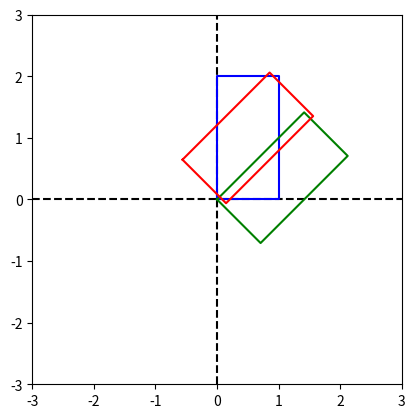

Source code (Python):
'''
datecreated: 190930
objective: demonstrate rotational matrix. not always easy to figure out
BONUS: demosntrate translation as well in same matrix

general steps:
1. plot a simple rectangle
2. plot a rectangle rotated about origin
3. plot a rectangle rotated about any given center

'''


import numpy as np
import matplotlib.pyplot as plt

# original matrix
orig = np.array([[0,0],[1,0],[1,2],[0,2],[0,0]]) # Nx2

# rotational parameter
xcent = 0.5
ycent = 1.0
angle = 45

# rotated about origin
theta = np.radians(45)
c,s = np.cos(theta),np.sin(theta)
R=np.array([
    [c,-s],
    [s,c]    ]) # 2x2

rot1=orig@R

# rotated about arbitrary point
rot2 = np.column_stack(( orig,np.ones(len(orig)) ))
R2=np.array([
    [c,-s,0],
    [s, c,0],
    [0, 0,1]  ])

rot2[:,0]-=xcent
rot2[:,1]-=ycent
rot2=rot2@R2
rot2[:,0]+=xcent
rot2[:,1]+=ycent



# plot everything
f,p=plt.subplots()
p.set_aspect('equal')
p.set_xlim([-3,3])
p.set_ylim([-3,3])
p.plot([-3,3],[0,0],'k--') # x-axis line
p.plot([0,0],[-3,3],'k--') # y-axis line

p.plot(orig[:,0],orig[:,1],'b') # original, unrotated rectangle
p.plot(rot1[:,0],rot1[:,1],'g') # original, unrotated rectangle
p.plot(rot2[:,0],rot2[:,1],'r') # original, unrotated rectangle
plt.show()
